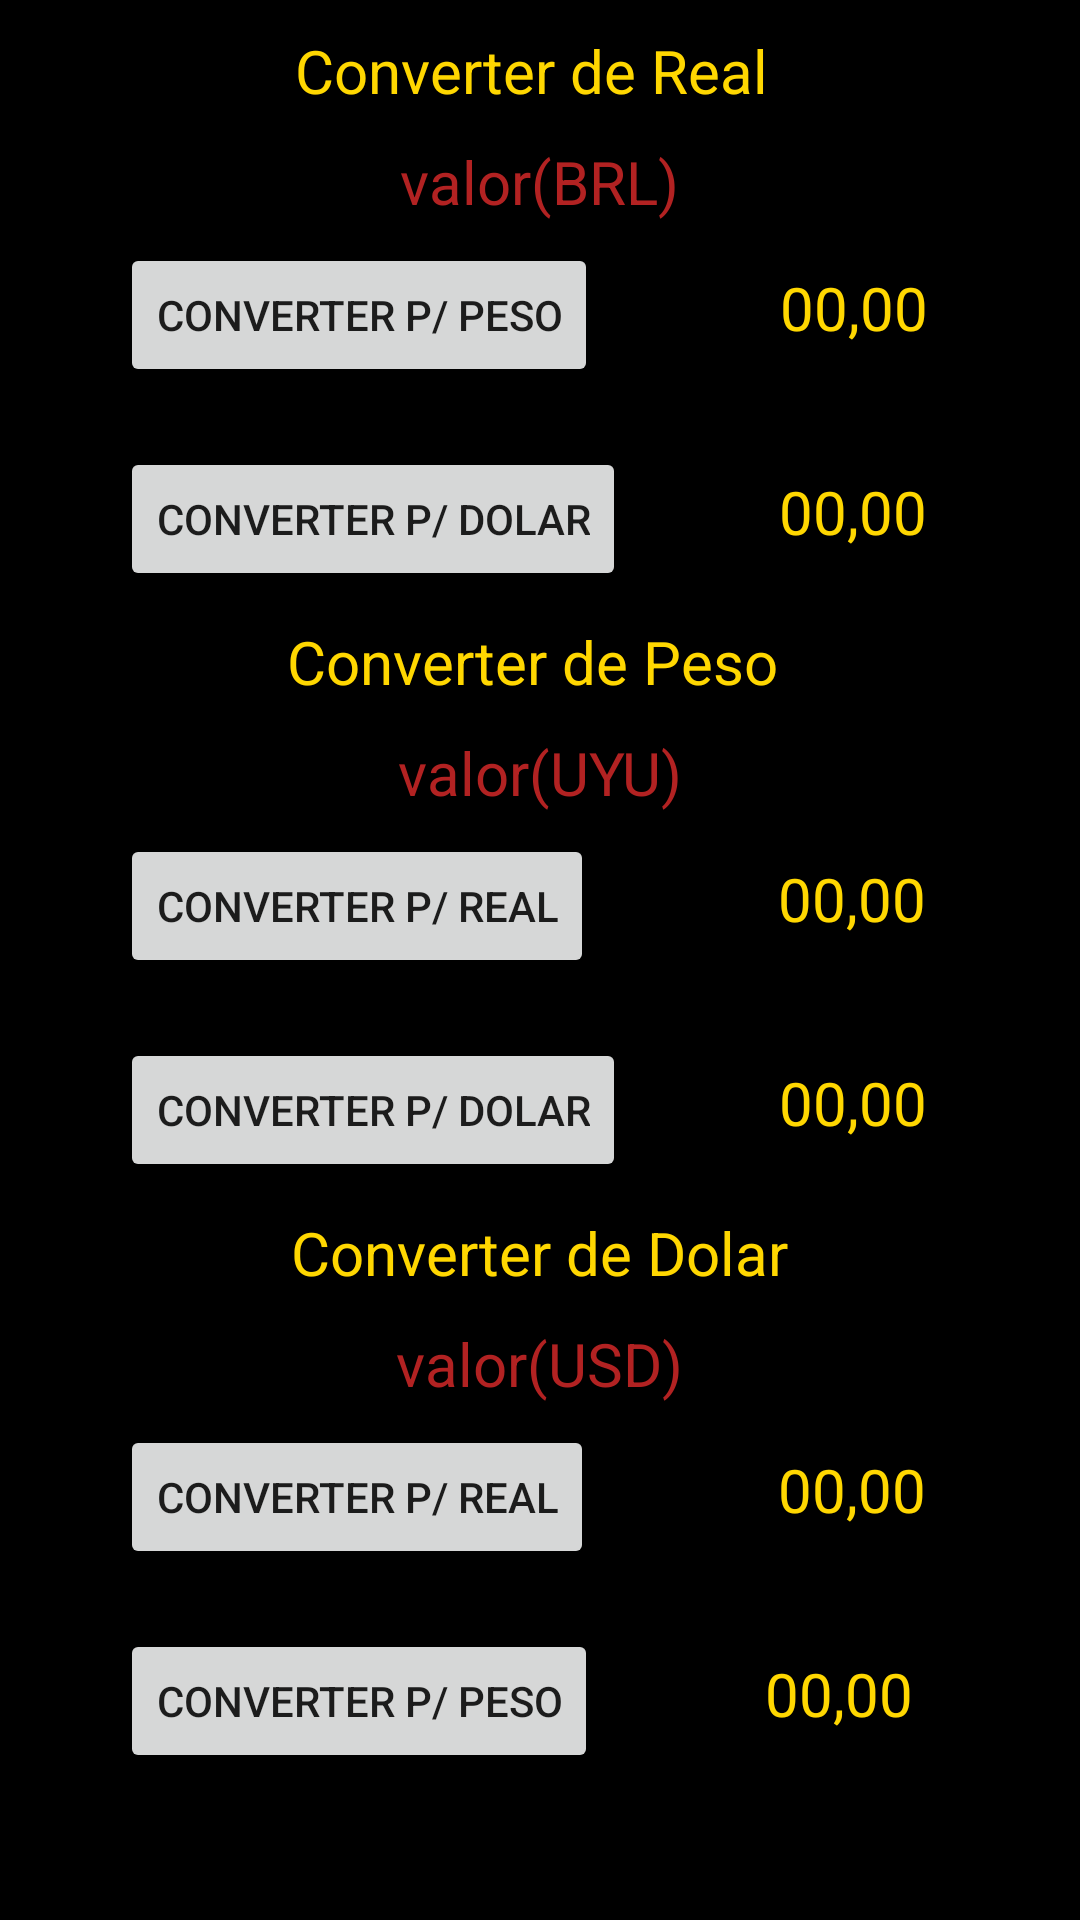

Produce the Android XML layout that renders to this screen, including the resource entries it uses.
<!-- AndroidManifest.xml: application theme Theme.TarefasMob -->
<!-- res/layout/activity_tarefa4conversao_r.xml -->
<?xml version="1.0" encoding="utf-8"?>
<ScrollView android:layout_width="match_parent"
    android:layout_height="match_parent"
    xmlns:android="http://schemas.android.com/apk/res/android"
    xmlns:tools="http://schemas.android.com/tools"
    android:background="@color/black"
    tools:context=".tarefa4conversaoR">
    <RelativeLayout
    android:layout_width="match_parent"
    android:layout_height="match_parent">
    <TextView
        android:id="@+id/textCR"
        android:layout_width="wrap_content"
        android:layout_height="wrap_content"
        android:text="Converter de Real "
        android:textColor="#FFD700"
        android:textSize="20dp"
        android:layout_marginTop="10dp"
        android:layout_centerHorizontal="true"
        />

    <EditText
        android:id="@+id/valorEntReal"
        android:layout_width="wrap_content"
        android:layout_height="wrap_content"
        android:layout_below="@+id/textCR"
        android:layout_centerHorizontal="true"
        android:hint="valor(BRL)"
        android:inputType="number"
        android:textColor="#B22222"
        android:textColorHint="#B22222"
        android:textSize="20dp" />

    <Button
        android:id="@+id/btnCRP"
        android:layout_width="wrap_content"
        android:layout_height="wrap_content"
        android:text="Converter p/ Peso"
        android:layout_marginLeft="40dp"
        android:layout_below="@id/valorEntReal"
        />

    <TextView
        android:id="@+id/resultCRP"
        android:layout_width="match_parent"
        android:layout_height="wrap_content"
        android:layout_alignBaseline="@+id/btnCRP"
        android:layout_marginLeft="10dp"
        android:layout_toRightOf="@+id/btnCRP"
        android:text="00,00"
        android:textAlignment="center"
        android:textColor="#FFD700"
        android:textSize="20dp" />
    <Button
        android:id="@+id/btnCRD"
        android:layout_width="wrap_content"
        android:layout_height="wrap_content"
        android:text="Converter p/ Dolar"
        android:layout_marginLeft="40dp"
        android:layout_marginTop="20dp"
        android:layout_below="@id/btnCRP"
        />
    <TextView
        android:id="@+id/resultCRD"
        android:layout_width="match_parent"
        android:layout_height="wrap_content"
        android:text="00,00"
        android:textColor="#FFD700"
        android:textSize="20dp"
        android:layout_toRightOf="@+id/btnCRD"
        android:layout_below="@+id/resultCRP"
        android:layout_alignBaseline="@+id/btnCRD"
        android:textAlignment="center"
        />
    <TextView
        android:id="@+id/textCP"
        android:layout_width="wrap_content"
        android:layout_height="wrap_content"
        android:text="Converter de Peso "
        android:textColor="#FFD700"
        android:textSize="20dp"
        android:layout_marginTop="10dp"
        android:layout_centerHorizontal="true"
        android:layout_below="@id/btnCRD"
        />
    <EditText
        android:id="@+id/valorEntPeso"
        android:layout_width="wrap_content"
        android:layout_height="wrap_content"
        android:hint="valor(UYU)"
        android:textSize="20dp"
        android:textColorHint="#B22222"
        android:textColor="#B22222"
        android:layout_below="@+id/textCP"
        android:layout_centerHorizontal="true"
        android:inputType="number"/>

    <Button
        android:id="@+id/btnCPR"
        android:layout_width="wrap_content"
        android:layout_height="wrap_content"
        android:text="Converter p/ Real"
        android:layout_marginLeft="40dp"
        android:layout_below="@id/valorEntPeso"
        />
    <TextView
        android:id="@+id/resultCPR"
        android:layout_width="match_parent"
        android:layout_height="wrap_content"
        android:text="00,00"
        android:textColor="#FFD700"
        android:textSize="20dp"
        android:layout_toRightOf="@+id/btnCPR"
        android:layout_marginLeft="10dp"
        android:layout_alignBaseline="@+id/btnCPR"
        android:textAlignment="center"
        />
    <Button
        android:id="@+id/btnCPD"
        android:layout_width="wrap_content"
        android:layout_height="wrap_content"
        android:text="Converter p/ Dolar"
        android:layout_marginLeft="40dp"
        android:layout_marginTop="20dp"
        android:layout_below="@id/btnCPR"
        />
    <TextView
        android:id="@+id/resultCPD"
        android:layout_width="match_parent"
        android:layout_height="wrap_content"
        android:text="00,00"
        android:textColor="#FFD700"
        android:textSize="20dp"
        android:layout_toRightOf="@+id/btnCPD"
        android:layout_alignBaseline="@+id/btnCPD"
        android:textAlignment="center"
        />
    <TextView
        android:id="@+id/textCD"
        android:layout_width="wrap_content"
        android:layout_height="wrap_content"
        android:text="Converter de Dolar"
        android:textColor="#FFD700"
        android:textSize="20dp"
        android:layout_marginTop="10dp"
        android:layout_below="@id/btnCPD"
        android:layout_centerHorizontal="true"
        />
    <EditText
        android:id="@+id/valorEntDolar"
        android:layout_width="wrap_content"
        android:layout_height="wrap_content"
        android:hint="valor(USD)"
        android:textSize="20dp"
        android:textColorHint="#B22222"
        android:textColor="#B22222"
        android:layout_below="@+id/textCD"
        android:layout_centerHorizontal="true"
        android:inputType="number"/>

    <Button
        android:id="@+id/btnCDR"
        android:layout_width="wrap_content"
        android:layout_height="wrap_content"
        android:text="Converter p/ Real"
        android:layout_marginLeft="40dp"
        android:layout_below="@id/valorEntDolar"
        />
    <TextView
        android:id="@+id/resultCDR"
        android:layout_width="match_parent"
        android:layout_height="wrap_content"
        android:text="00,00"
        android:textColor="#FFD700"
        android:textSize="20dp"
        android:layout_toRightOf="@+id/btnCDR"
        android:layout_marginLeft="10dp"
        android:layout_alignBaseline="@+id/btnCDR"
        android:textAlignment="center"
        />

    <Button
        android:id="@+id/btnCDP"
        android:layout_width="wrap_content"
        android:layout_height="wrap_content"
        android:layout_below="@id/btnCDR"
        android:layout_marginLeft="40dp"
        android:layout_marginTop="20dp"
        android:text="Converter p/ Peso" />
    <TextView
        android:id="@+id/resultCDP"
        android:layout_width="match_parent"
        android:layout_height="wrap_content"
        android:text="00,00"
        android:textColor="#FFD700"
        android:textSize="20dp"
        android:layout_toRightOf="@+id/btnCDP"
        android:layout_alignBaseline="@+id/btnCDP"
        android:textAlignment="center"
        />

    </RelativeLayout>

</ScrollView>
<!-- resources referenced by this layout -->
<resources>
  <color name="black">#FF000000</color>
  <style name="Theme.TarefasMob" parent="Theme.MaterialComponents.DayNight.DarkActionBar">
          
          <item name="colorPrimary">@color/primaryColor</item>
          <item name="colorPrimaryVariant">@color/primaryLightColor</item>
          <item name="colorOnPrimary">@color/primaryTextColor</item>
          
          <item name="colorSecondary">@color/secondaryColor</item>
          <item name="colorSecondaryVariant">@color/secondaryLightColor</item>
          <item name="colorOnSecondary">@color/secondaryTextColor</item>
          
          <item name="android:statusBarColor" tools:targetApi="l">?attr/colorPrimaryVariant</item>
          
      </style>
  <color name="primaryColor">#18227c</color>
  <color name="primaryLightColor">#514aac</color>
  <color name="primaryTextColor">#ffffff</color>
  <color name="secondaryColor">#90a4ae</color>
  <color name="secondaryLightColor">#c1d5e0</color>
  <color name="secondaryTextColor">#000000</color>
</resources>
